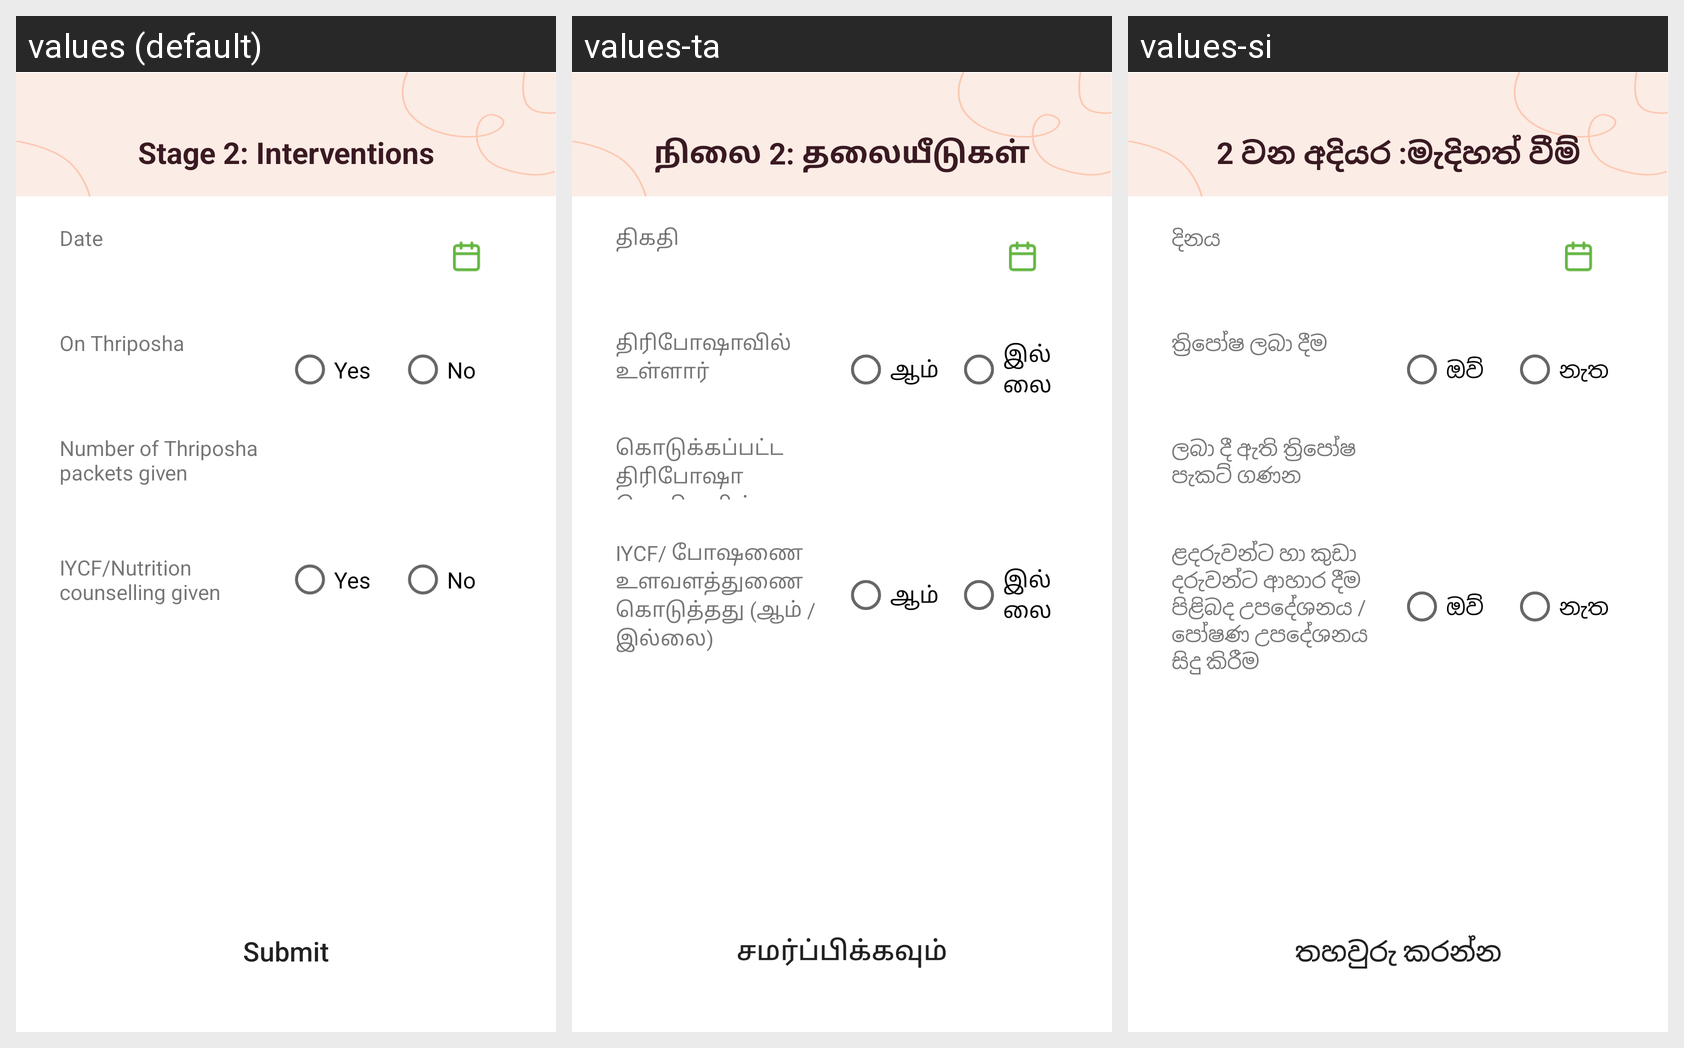

The Android screen above is rendered under several locales of the same app. Produce the string resources it draws, with the default and per-locale values.
Android screen res/layout/activity_supplementary_interventions.xml rendered under 3 locales, left to right: values (default), values-ta, values-si. Device: Nexus 5 (rendered at 1080×1920; each locale shown at half size, 540×960, under a caption strip naming it); theme AppTheme.
Strings drawn on this screen, with the default value and each locale's value (text and hints the layout hard-codes, and strings that could not be matched under every locale, appear in the picture but are not listed):

supp_intervention_date
  values: Date
  values-ta: திகதி
  values-si: දිනය

supp_intervention_on_triposha
  values: On Thriposha
  values-ta: திரிபோஷாவில் உள்ளார்
  values-si: ත්‍රිපෝෂ ලබා දීම

yes
  values: Yes
  values-ta: ஆம்
  values-si: ඔව්

no
  values: No
  values-ta: இல்லை
  values-si: නැත

supp_intervention_packets
  values: Number of Thriposha packets given
  values-ta: கொடுக்கப்பட்ட திரிபோஷா பொதிகளின் எண்ணிக்கை
  values-si: ලබා දී ඇති ත්‍රිපෝෂ පැකට් ගණන

supp_intervention_counselling
  values: IYCF/Nutrition counselling given
  values-ta: IYCF/ போஷணை உளவளத்துணை கொடுத்தது (ஆம் / இல்லை)
  values-si: ළදරුවන්ට හා කුඩා දරුවන්ට ආහාර දීම පිළිබද උපදේශනය / පෝෂණ උපදේශනය සිදු කිරීම

submit
  values: Submit
  values-ta: சமர்ப்பிக்கவும்
  values-si: තහවුරු කරන්න

supp_intervention_title
  values: Stage 2: Interventions
  values-ta: நிலை 2: தலையீடுகள்
  values-si: 2 වන අදියර :මැදිහත් වීම්
